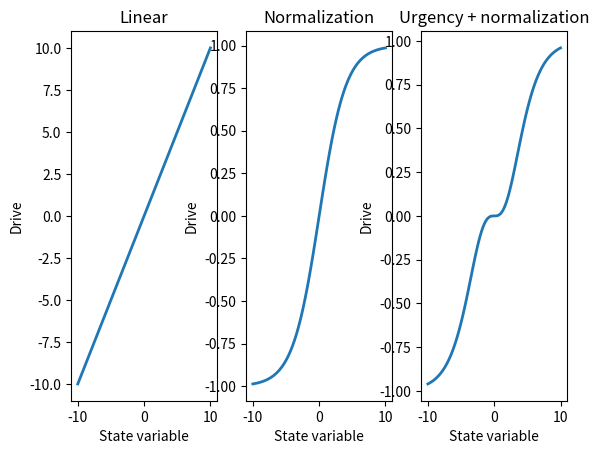

Recreate this plot in Python.
import numpy as np 
import matplotlib.pyplot as plt 

sigma = 0.5
x0 = 0.0
N = lambda x: 2.0/(1 + np.exp(-sigma*(x - x0))) - 1.0
U = lambda x: x**3

x = np.linspace( -10, 10, 100 )

fig, ax = plt.subplots(	1, 3 )

ax[0].plot( x, x, linewidth = 2.0 )
ax[0].set_ylabel('Drive')
ax[0].set_xlabel('State variable')
ax[0].set_title('Linear')

ax[1].plot( x, N(x), linewidth = 2. )
ax[1].set_ylabel('Drive')
ax[1].set_xlabel('State variable')
ax[1].set_title('Normalization')

ax[2].plot( x, U(N(x)), linewidth = 2. )
ax[2].set_xlabel('State variable')
ax[2].set_ylabel('Drive')
ax[2].set_title('Urgency + normalization')
#plt.plot( x, N(x) )
plt.show()

